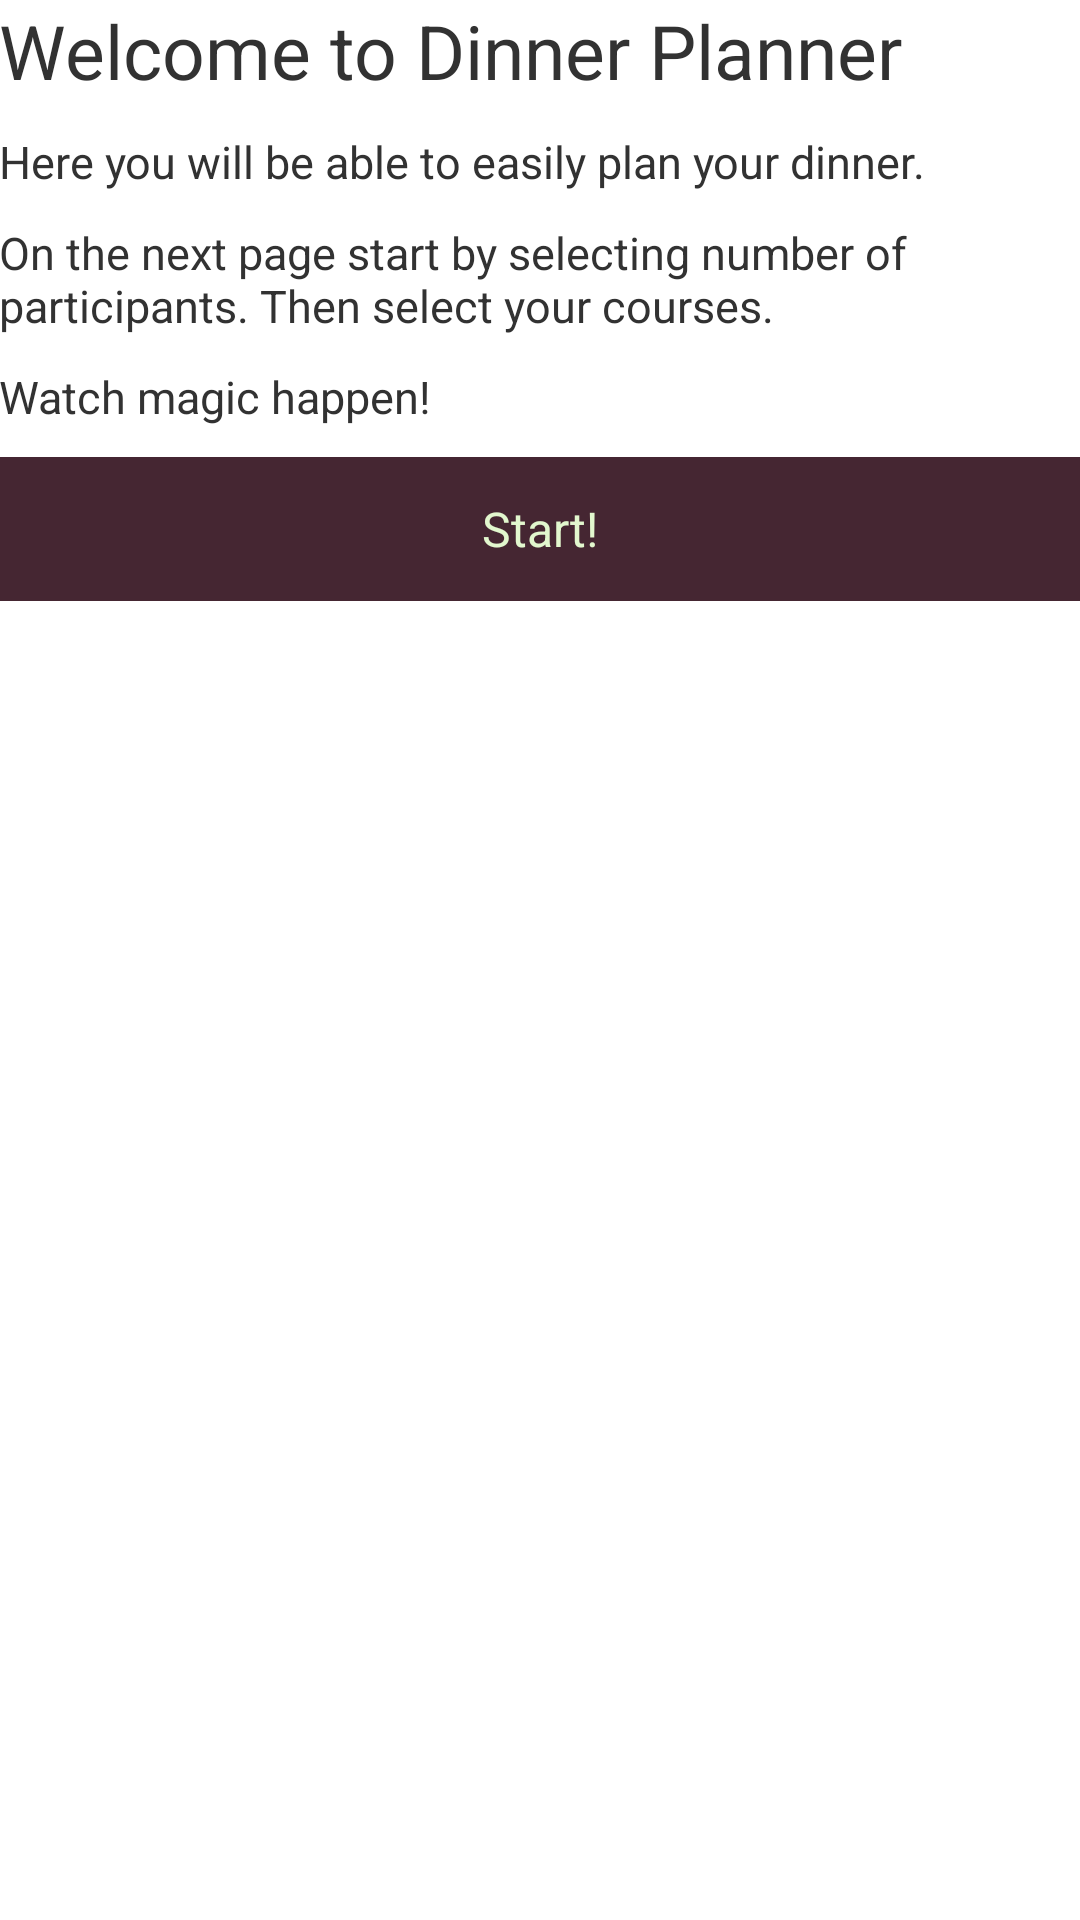

Write the Android layout XML for this screen, with the resource values it uses.
<!-- AndroidManifest.xml: application theme AppTheme -->
<!-- res/layout/activity_main.xml -->
<RelativeLayout xmlns:android="http://schemas.android.com/apk/res/android"
    xmlns:tools="http://schemas.android.com/tools"
    android:layout_width="match_parent"
    android:layout_height="match_parent"
    android:paddingBottom="@dimen/activity_vertical_margin"
    android:paddingLeft="@dimen/activity_horizontal_margin"
    android:paddingRight="@dimen/activity_horizontal_margin"
    android:paddingTop="@dimen/activity_vertical_margin"
    tools:context=".MainActivity">
	
    <include
        android:layout_width="match_parent"
        android:layout_height="wrap_content"
        layout="@layout/start_screen" />


</RelativeLayout>
<!-- res/layout/start_screen.xml (included above) -->
<?xml version="1.0" encoding="utf-8"?>
<LinearLayout xmlns:android="http://schemas.android.com/apk/res/android"
    android:layout_width="match_parent"
    android:layout_height="match_parent"
    android:gravity="center_vertical"
    android:orientation="vertical"
    android:layout_margin="20dp"
    android:id="@+id/start_screen" >

    <TextView
        android:id="@+id/greeting_1"
        android:paddingBottom="10dp"
        android:layout_width="match_parent"
        android:layout_height="wrap_content"
        android:text="@string/g1"
        android:textSize="25dp" />
    <TextView
        android:id="@+id/greeting_2"
        android:paddingBottom="10dp"
        android:layout_width="match_parent"
        android:layout_height="wrap_content"
        android:text="@string/g2"
        android:textSize="15dp" />
    <TextView
        android:id="@+id/greeting_3"
        android:paddingBottom="10dp"
        android:layout_width="match_parent"
        android:layout_height="wrap_content"
        android:text="@string/g3"
        android:textSize="15dp" />
    <TextView
        android:id="@+id/greeting_4"
        android:paddingBottom="10dp"
        android:layout_width="match_parent"
        android:layout_height="wrap_content"
        android:text="@string/g4"
        android:textSize="15dp" />

    <Button
        android:id="@+id/start_button"
        android:layout_width="fill_parent"
        android:layout_height="wrap_content"
        android:layout_gravity="center_horizontal"
        android:text="@string/start_button_text"
        android:clickable="true"
        android:onClick="start_button_click"
        style="@style/MyActionBar" />

</LinearLayout>
<!-- resources referenced by this layout -->
<resources>
  <string name="g1">Welcome to Dinner Planner</string>
  <string name="g2">Here you will be able to easily plan your dinner.</string>
  <string name="g3">On the next page start by selecting number of participants. Then select your courses.</string>
  <string name="g4">Watch magic happen!</string>
  <string name="start_button_text">Start!</string>
  <style name="MyActionBar" parent="@android:style/Widget.Holo.Light.ActionBar">
          <item name="android:background">#452632</item>
          <item name="android:textColor">#E2F7CE</item>
          <item name="android:titleTextStyle">@style/MyActionBarTitleText</item>
      </style>
  <style name="AppTheme" parent="AppBaseTheme">
          <item name="android:actionBarStyle">@style/MyActionBar</item>
          
      </style>
  <style name="MyActionBarTitleText" parent="@android:style/TextAppearance.Holo.Widget.ActionBar.Title">
          <item name="android:textColor">#E2F7CE</item>
      </style>
  <style name="AppBaseTheme" parent="android:Theme.Light">
          
          <item name="android:actionBarStyle">@style/MyActionBar</item>
      </style>
</resources>
